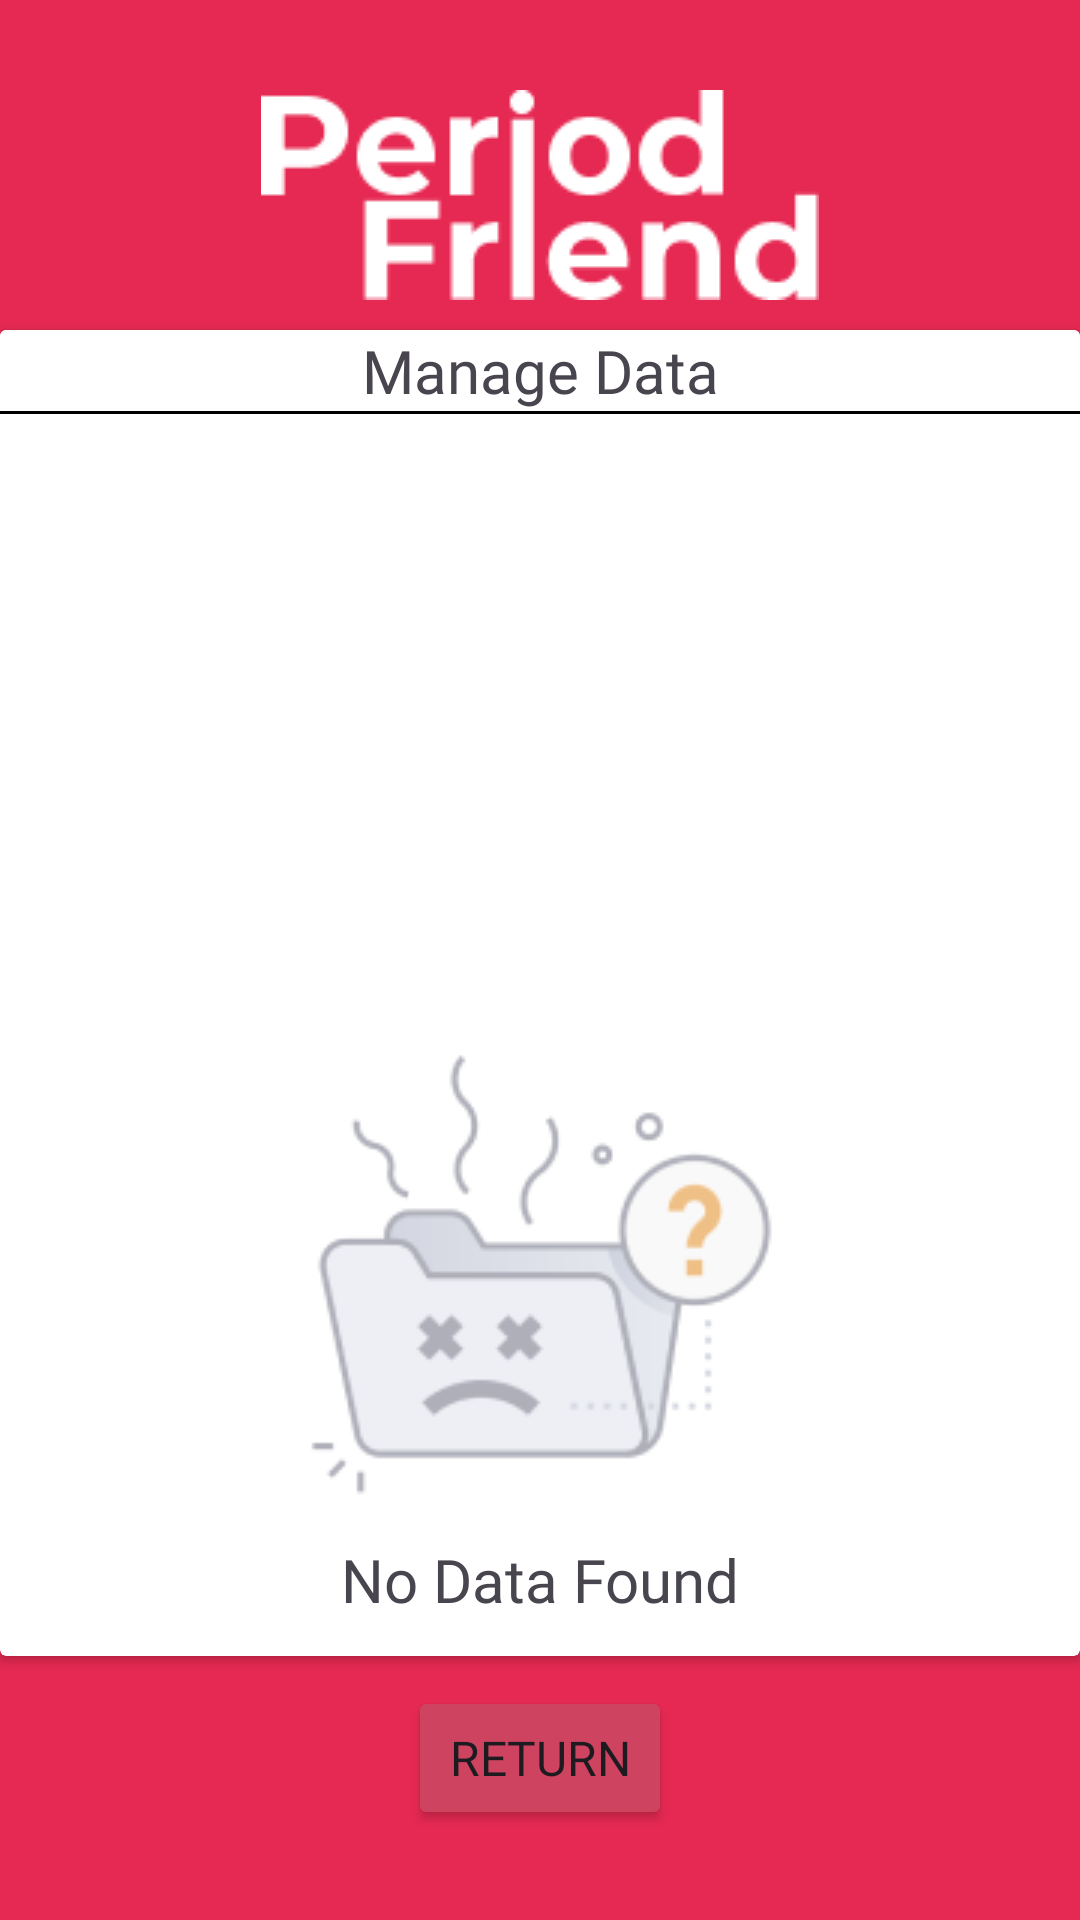

The Android layout XML behind this screen, and the referenced resources:
<!-- AndroidManifest.xml: application theme Theme.PeroidFriend -->
<!-- res/layout/activity_updatedata.xml -->
<?xml version="1.0" encoding="utf-8"?>
<androidx.constraintlayout.widget.ConstraintLayout xmlns:android="http://schemas.android.com/apk/res/android"
    xmlns:app="http://schemas.android.com/apk/res-auto"
    xmlns:tools="http://schemas.android.com/tools"
    android:layout_width="match_parent"
    android:layout_height="match_parent"
    android:background="#E62952"
    tools:context=".updatedata">

    <ImageView
        android:id="@+id/logo"
        android:layout_width="wrap_content"
        android:layout_height="wrap_content"
        android:layout_marginTop="30dp"
        android:src="@drawable/logo"
        app:layout_constraintStart_toStartOf="parent"
        app:layout_constraintEnd_toEndOf="parent"
        app:layout_constraintTop_toTopOf="parent" />

    <androidx.cardview.widget.CardView
        android:id="@+id/contentCard"
        android:layout_width="match_parent"
        android:layout_height="0dp"
        android:layout_marginTop="10dp"
        android:layout_marginBottom="10dp"
        app:layout_constraintStart_toStartOf="parent"
        app:layout_constraintEnd_toEndOf="parent"
        app:layout_constraintTop_toBottomOf="@id/logo"
        app:layout_constraintBottom_toTopOf="@id/btnreturn"
        app:layout_constraintVertical_bias="0.7">

        <androidx.constraintlayout.widget.ConstraintLayout
            android:id="@+id/content"
            android:layout_width="match_parent"
            android:layout_height="wrap_content"
            android:background="@color/white">
            <TextView
                android:id="@+id/textgatasupdate"
                android:layout_width="wrap_content"
                android:layout_height="wrap_content"
                app:layout_constraintStart_toStartOf="parent"
                app:layout_constraintEnd_toEndOf="parent"
                app:layout_constraintTop_toTopOf="parent"
                android:text="Manage Data"
                android:textSize="20dp"
                android:fontFamily="@font/montserrat_semibold"/>

            <View
                android:id="@+id/garisbatas"
                android:layout_width="match_parent"
                android:layout_height="1dp"
                android:layout_marginTop="0dp"
                android:background="@android:color/black"
                app:layout_constraintEnd_toEndOf="parent"
                app:layout_constraintStart_toStartOf="parent"
                app:layout_constraintTop_toBottomOf="@id/textgatasupdate" />

            <ImageView
                android:id="@+id/imgnodata"
                android:layout_width="wrap_content"
                android:layout_height="wrap_content"
                android:src="@drawable/nodata"
                app:layout_constraintStart_toStartOf="parent"
                app:layout_constraintEnd_toEndOf="parent"
                app:layout_constraintTop_toBottomOf="@id/textgatasupdate"
                android:layout_marginTop="200dp"/>

            <TextView
                android:id="@+id/textNoData"
                android:layout_width="wrap_content"
                android:layout_height="wrap_content"
                app:layout_constraintStart_toStartOf="parent"
                app:layout_constraintEnd_toEndOf="parent"
                app:layout_constraintTop_toBottomOf="@id/imgnodata"
                android:text="No Data Found"
                android:fontFamily="@font/montserrat_semibold"
                android:textSize="20dp"/>

            <androidx.recyclerview.widget.RecyclerView
                android:padding="10dp"
                android:id="@+id/recyclerView"
                android:layout_width="0dp"
                android:layout_height="wrap_content"
                android:layout_marginStart="20dp"
                android:layout_marginEnd="20dp"
                app:layout_constraintTop_toBottomOf="@id/garisbatas"
                app:layout_constraintStart_toStartOf="parent"
                app:layout_constraintEnd_toEndOf="parent"
                android:visibility="gone"/>


        </androidx.constraintlayout.widget.ConstraintLayout>
    </androidx.cardview.widget.CardView>

    <Button
        android:backgroundTint="#CE435F"
        android:id="@+id/btnreturn"
        android:layout_width="wrap_content"
        android:layout_height="wrap_content"
        android:layout_marginTop="30dp"
        android:layout_marginBottom="30dp"
        android:text="return"
        android:textSize="16sp"
        android:fontFamily="@font/montserrat_semibold"
        app:layout_constraintBottom_toBottomOf="parent"
        app:layout_constraintEnd_toEndOf="parent"
        app:layout_constraintStart_toStartOf="parent"/>
</androidx.constraintlayout.widget.ConstraintLayout>
<!-- resources referenced by this layout -->
<resources>
  <!-- drawable logo: png bitmap (drawable, 2786 bytes) -->
  <!-- drawable nodata: png bitmap (drawable, 11536 bytes) -->
  <style name="Theme.PeroidFriend" parent="Base.Theme.PeroidFriend" />
  <style name="Base.Theme.PeroidFriend" parent="Theme.Material3.DayNight.NoActionBar">
          
          
      </style>
  <!-- not gathered from this repository: default colours our renderer supplied (Android Studio template values) -->
  <color name="white">#FFFFFFFF</color>
</resources>
